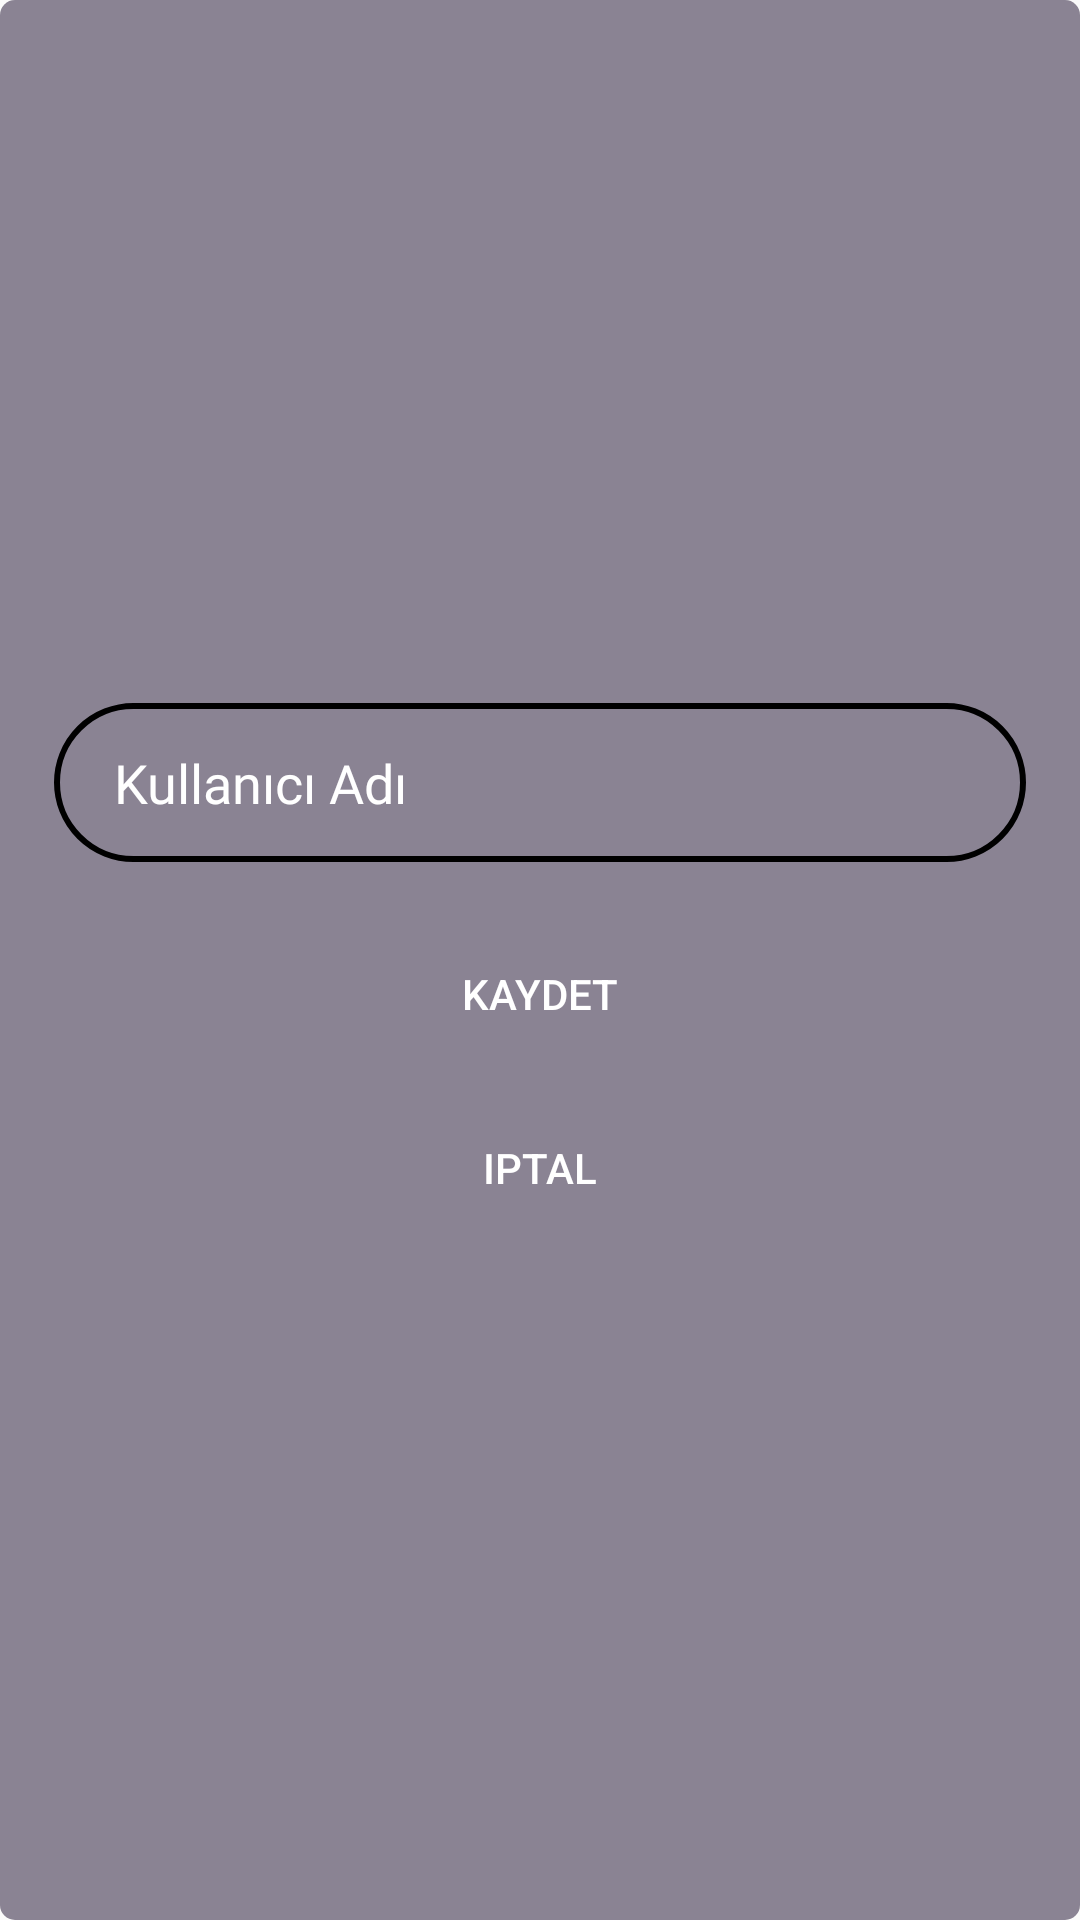

This screen was rendered from an Android layout file. Write that file and the resources it references.
<!-- AndroidManifest.xml: application theme AppTheme -->
<!-- res/layout/popup_kullanici_adi_degistir.xml -->
<?xml version="1.0" encoding="utf-8"?>
<RelativeLayout xmlns:android="http://schemas.android.com/apk/res/android"
    xmlns:app="http://schemas.android.com/apk/res-auto"
    xmlns:tools="http://schemas.android.com/tools"
    android:layout_width="match_parent" android:layout_height="match_parent"
    android:padding="10dp"
    android:gravity="center"
    android:background="@drawable/rectangle_rounded_white">

    <EditText
        android:id="@+id/nameEditText"
        style="@style/StyleEditText"
        android:layout_width="366dp"
        android:layout_height="53dp"
        android:layout_marginStart="8dp"
        android:layout_marginTop="8dp"
        android:layout_marginEnd="8dp"
        android:background="@drawable/edittext_rounded"
        android:ems="10"
        android:fontFamily="@font/ubuntu_medium"
        android:hint="Kullanıcı Adı"
        android:inputType="textPersonName"
        android:paddingLeft="20dp"
        android:textColor="@android:color/white"
        android:textColorHint="@color/colorWhite"
        android:theme="@style/StyleEditText"
        android:typeface="sans"
        app:layout_constraintEnd_toEndOf="parent"
        app:layout_constraintStart_toStartOf="parent"
        app:layout_constraintTop_toBottomOf="@+id/imageView3"
        tools:textColorHint="@color/colorWhite" />

    <Button
        android:id="@+id/saveNameButton"
        android:layout_below="@+id/nameEditText" android:layout_width="match_parent"
        android:layout_height="wrap_content"
        android:layout_marginTop="20dp"
        android:text="Kaydet"/>

    <Button
        android:id="@+id/cancelButton"
        android:layout_below="@+id/saveNameButton"
        android:layout_width="match_parent"
        android:layout_height="wrap_content"
        android:layout_marginTop="10dp"
        android:text="IPTAL" />

</RelativeLayout>
<!-- resources referenced by this layout -->
<resources>
  <color name="colorWhite">#fff</color>
  <!-- drawable edittext_rounded (drawable) -->
  <?xml version="1.0" encoding="utf-8"?>
  <shape xmlns:android="http://schemas.android.com/apk/res/android"
      android:shape="rectangle">
      <solid android:color="@color/colorLightGray"/>
      <stroke android:color="@color/color_success"
          android:width="2dp"/>
  
      <corners android:radius="50dp" />
  </shape>
  <!-- drawable rectangle_rounded_white (drawable) -->
  <?xml version="1.0" encoding="utf-8"?>
  <shape xmlns:android="http://schemas.android.com/apk/res/android"
      android:shape="rectangle">
      <solid android:color="@color/colorLightGray"/>
  
      <corners android:radius="5dp"/>
  
      <padding android:bottom="5dp"
          android:left="5dp"
          android:right="5dp"
          android:top="5dp" />
  </shape>
  <style name="StyleEditText" parent="@style/Widget.AppCompat.EditText">
          <item name="android:textColor">@color/colorBlack</item>
          <item name="android:background">@drawable/edittext_rounded</item>
      </style>
  <style name="AppTheme" parent="Theme.AppCompat.Light.NoActionBar">
          
          <item name="colorPrimary">@color/colorPrimary</item>
          <item name="colorPrimaryDark">@color/colorPrimaryDark</item>
          <item name="colorAccent">@color/colorAccent</item>
          <item name="android:buttonStyle">@style/StyleButtonOrange</item>
          <item name="android:editTextStyle">@style/StyleEditText</item>
      </style>
  <color name="colorLightGray">#8A8393</color>
  <color name="colorBlack">#15151d</color>
  <color name="colorPrimary">#FFFFFF</color>
  <color name="colorPrimaryDark">#05DF80</color>
  <color name="colorAccent">#625350</color>
  <style name="StyleButtonOrange" parent="@style/Widget.AppCompat.Button.Borderless">
          <item name="android:textColor">@color/colorWhite</item>
          <item name="android:background">@drawable/button_rounded</item>
      </style>
  <!-- drawable button_rounded (drawable) -->
  <?xml version="1.0" encoding="utf-8"?>
  <selector xmlns:android="http://schemas.android.com/apk/res/android">
  
      <item android:state_pressed="true">
          <shape>
              <solid android:color="@color/color_success"/>
              <corners android:radius="50dp"/>
          </shape>
      </item>
  
      <item>
          <shape>
              <solid android:color="@color/color_success"/>
              <corners android:radius="50dp"/>
          </shape>
      </item>
  </selector>
</resources>
